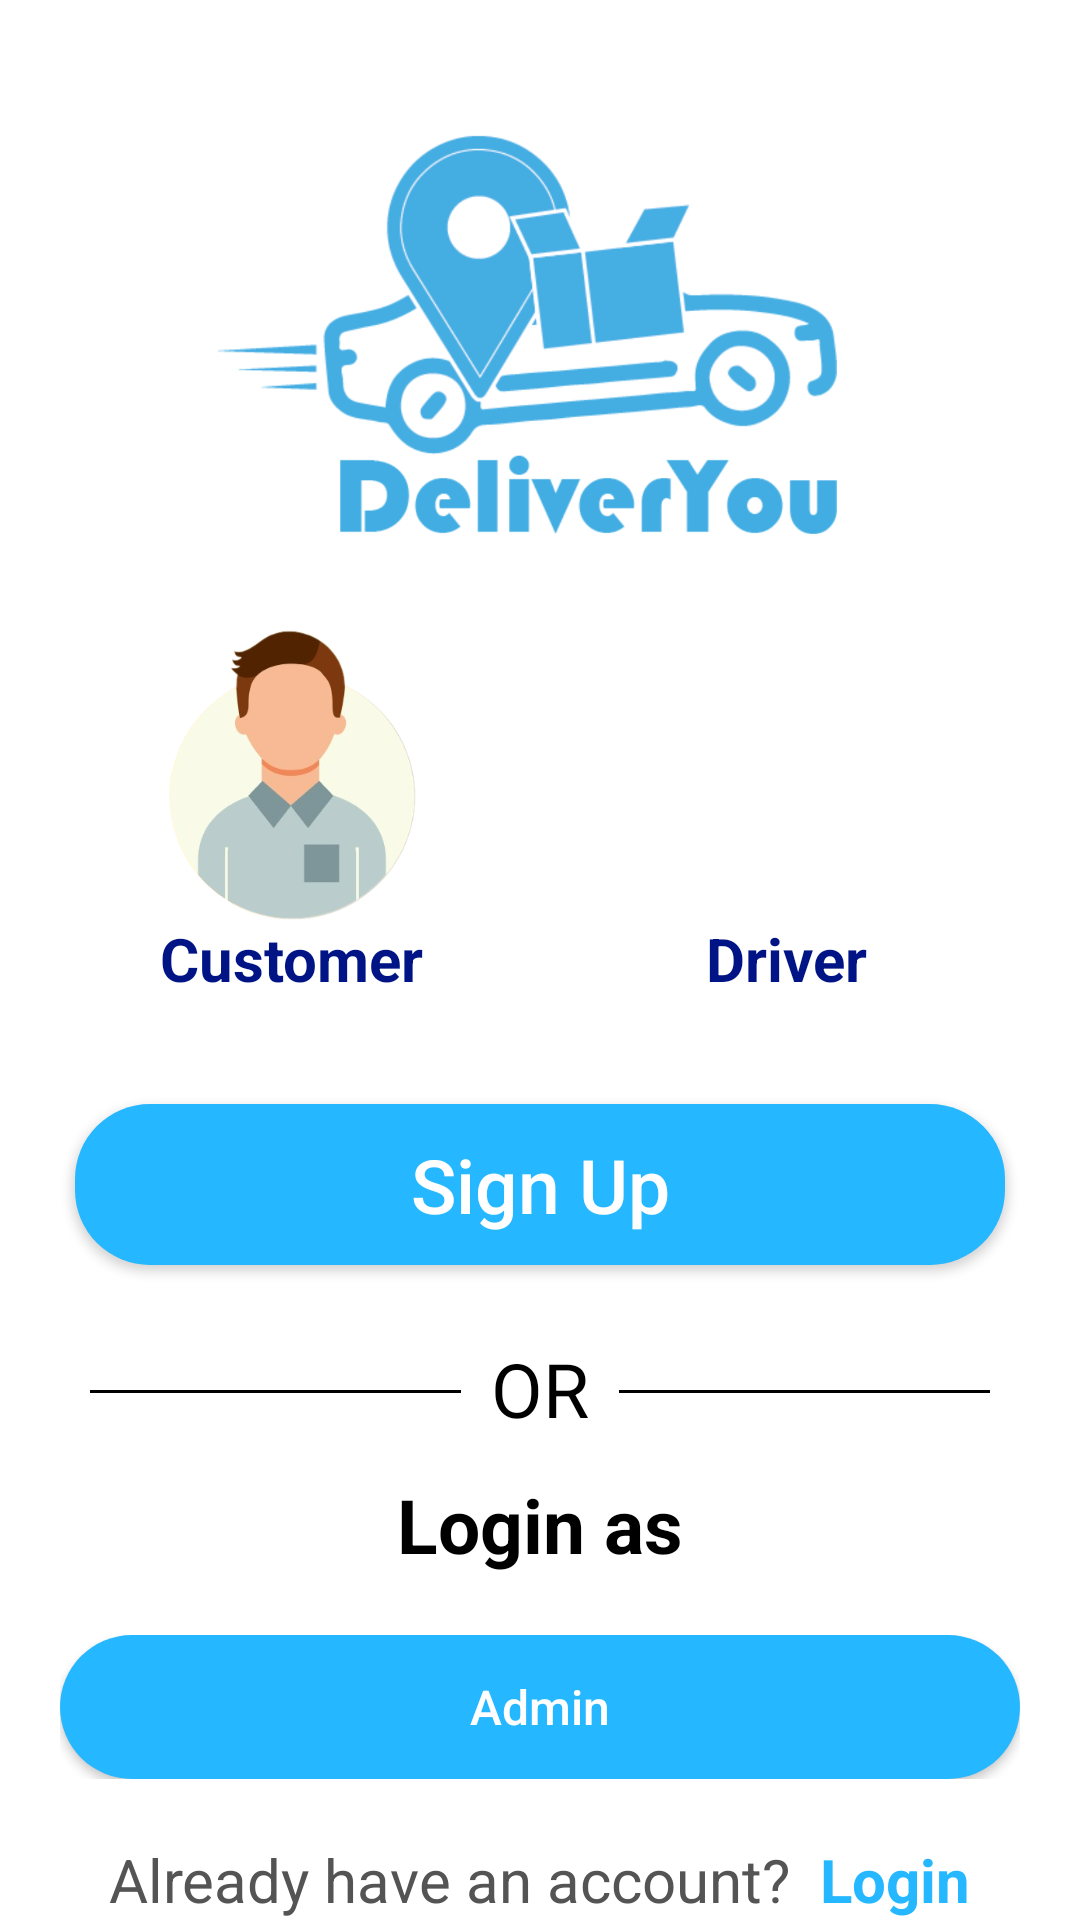

This screen was rendered from an Android layout file. Write that file and the resources it references.
<!-- AndroidManifest.xml: application theme Theme.DeliverYou -->
<!-- res/layout/activity_sign_up.xml -->
<?xml version="1.0" encoding="utf-8"?>
<RelativeLayout xmlns:android="http://schemas.android.com/apk/res/android"
    xmlns:app="http://schemas.android.com/apk/res-auto"
    xmlns:tools="http://schemas.android.com/tools"
    android:layout_width="match_parent"
    android:layout_height="match_parent"
    android:background="@color/white"
    tools:context=".Sign_Up_activity">

    <LinearLayout
        android:id="@+id/choice_layout"
        android:layout_width="match_parent"
        android:layout_height="wrap_content"
        android:layout_centerVertical="true"
        android:orientation="vertical">

        <RadioGroup
            android:id="@+id/Category_User"
            android:layout_width="match_parent"
            android:layout_height="wrap_content"
            android:layout_marginTop="10dp"
            android:orientation="horizontal">

            <LinearLayout
                android:layout_width="match_parent"
                android:layout_height="wrap_content"
                android:layout_gravity="center"
                android:gravity="center">


                <RelativeLayout
                    android:layout_width="wrap_content"
                    android:layout_height="140dp"
                    android:gravity="center">


                    <RadioButton
                        android:id="@+id/Customer"
                        android:layout_width="140dp"
                        android:layout_height="140dp"
                        android:background="@drawable/custom_radio"
                        android:button="@android:color/transparent" />

                    <ImageView
                        android:layout_width="130dp"
                        android:layout_height="130dp"
                        android:layout_centerHorizontal="true"
                        android:layout_marginTop="-10dp"
                        android:src="@drawable/customer_icon" />

                    <TextView
                        android:layout_width="wrap_content"
                        android:layout_height="wrap_content"
                        android:layout_alignParentBottom="true"
                        android:layout_centerHorizontal="true"
                        android:layout_marginBottom="10dp"
                        android:text="@string/customer"
                        android:textColor="@color/text_theme"
                        android:textSize="20sp"
                        android:textStyle="bold" />

                </RelativeLayout>


                <RelativeLayout
                    android:layout_width="wrap_content"
                    android:layout_height="140dp"
                    android:layout_marginStart="25dp"
                    android:gravity="center">

                    <RadioButton
                        android:id="@+id/Driver"
                        android:layout_width="140dp"
                        android:layout_height="140dp"
                        android:background="@drawable/custom_radio"
                        android:button="@android:color/transparent" />

                    <ImageView
                        android:layout_width="100dp"
                        android:layout_height="100dp"
                        android:layout_centerHorizontal="true"
                        android:layout_marginTop="5dp"
                        android:src="@drawable/driver_icon" />

                    <TextView
                        android:layout_width="wrap_content"
                        android:layout_height="wrap_content"
                        android:layout_alignParentBottom="true"
                        android:layout_centerHorizontal="true"
                        android:layout_marginBottom="10dp"
                        android:text="@string/driver"
                        android:textColor="@color/text_theme"
                        android:textSize="20sp"
                        android:textStyle="bold" />


                </RelativeLayout>

            </LinearLayout>
        </RadioGroup>


        <androidx.appcompat.widget.AppCompatButton
            android:id="@+id/sign_up_btn"
            android:layout_width="match_parent"
            android:layout_height="wrap_content"
            android:layout_below="@+id/choice_layout"
            android:layout_marginStart="25dp"
            android:layout_marginTop="25dp"
            android:layout_marginEnd="25dp"
            android:layout_marginBottom="25dp"
            android:background="@drawable/button_bg"
            android:padding="10dp"
            android:text="Sign Up"
            android:textAlignment="center"
            android:textAllCaps="false"
            android:textColor="@color/white"
            android:textSize="25dp" />

    </LinearLayout>


    <LinearLayout
        android:id="@+id/or_text"
        android:layout_width="match_parent"
        android:layout_height="wrap_content"
        android:layout_below="@id/choice_layout"
        android:layout_marginStart="30dp"
        android:layout_marginEnd="30dp"
        android:gravity="center_vertical">

        <View
            android:layout_width="0dp"
            android:layout_height="1dp"
            android:layout_weight="1"
            android:background="@color/black" />

        <TextView
            android:layout_width="wrap_content"
            android:layout_height="wrap_content"
            android:layout_marginStart="10dp"
            android:layout_marginEnd="10dp"
            android:layout_marginBottom="1dp"
            android:text="@string/or"
            android:textAllCaps="true"
            android:textColor="@color/black"
            android:textSize="25sp" />

        <View
            android:layout_width="0dp"
            android:layout_height="1dp"
            android:layout_weight="1"
            android:background="@color/black" />
    </LinearLayout>

    <TextView
        android:id="@+id/login_text"
        android:layout_width="wrap_content"
        android:layout_height="wrap_content"
        android:layout_below="@+id/or_text"
        android:layout_centerHorizontal="true"
        android:layout_marginTop="10dp"
        android:text="Login as"
        android:textColor="@color/black"
        android:textSize="25sp"
        android:textStyle="bold" />


    <LinearLayout
        android:id="@+id/other_option"
        android:layout_width="match_parent"
        android:layout_height="wrap_content"
        android:layout_below="@+id/login_text"
        android:layout_marginStart="20dp"
        android:layout_marginTop="20dp"
        android:layout_marginEnd="20dp"
        android:layout_marginBottom="20dp"
        android:gravity="center">


        <androidx.appcompat.widget.AppCompatButton
            android:id="@+id/admin_btn"
            android:layout_width="match_parent"
            android:layout_height="match_parent"
            android:layout_below="@+id/choice_layout"
            android:layout_weight="1"
            android:background="@drawable/button_bg"
            android:padding="4dp"
            android:text="Admin"
            android:textAlignment="center"
            android:textAllCaps="false"
            android:textColor="@color/white"
            android:textSize="16sp" />


    </LinearLayout>


    <LinearLayout
        android:layout_width="match_parent"
        android:layout_height="50dp"
        android:layout_below="@+id/other_option"
        android:layout_marginStart="20dp"
        android:layout_marginEnd="20dp"
        android:gravity="center">

        <TextView
            android:layout_width="wrap_content"
            android:layout_height="wrap_content"
            android:text="Already have an account? "
            android:textColor="@color/dim_black"
            android:textSize="20sp" />

        <TextView
            android:id="@+id/login_btn"
            android:layout_width="wrap_content"
            android:layout_height="wrap_content"
            android:layout_marginStart="5dp"
            android:text="Login"
            android:textColor="@color/blue_default"
            android:textSize="20sp"
            android:textStyle="bold" />

    </LinearLayout>

    <ImageView
        android:id="@+id/imageView"
        android:layout_width="294dp"
        android:layout_height="266dp"
        android:layout_alignParentStart="true"
        android:layout_alignParentTop="true"
        android:layout_alignParentEnd="true"
        android:layout_marginStart="65dp"
        android:layout_marginTop="11dp"
        android:layout_marginEnd="52dp"
        app:srcCompat="@drawable/deliveryou_full_logo" />


</RelativeLayout>
<!-- resources referenced by this layout -->
<resources>
  <color name="black">#000000</color>
  <color name="blue_default">#25b7ff</color>
  <color name="dim_black">#545454</color>
  <color name="text_theme">#001486</color>
  <color name="white">#ffffff</color>
  <!-- drawable button_bg (drawable) -->
  <?xml version="1.0" encoding="utf-8"?>
  <selector xmlns:android="http://schemas.android.com/apk/res/android">
      <item>
          <shape xmlns:android="http://schemas.android.com/apk/res/android"
              android:shape="rectangle">
              <solid android:color="@color/blue_default" />
              <corners android:radius="25dp" />
          </shape>
      </item>
  </selector>
  <!-- drawable customer_icon: png bitmap (drawable-v24, 74558 bytes) -->
  <!-- drawable deliveryou_full_logo: png bitmap (drawable, 181253 bytes) -->
  <string name="customer">Customer</string>
  <string name="driver">Driver</string>
  <string name="or">OR</string>
  <style name="Theme.DeliverYou" parent="Theme.MaterialComponents.DayNight.DarkActionBar">
          
          <item name="colorPrimary">@color/purple_500</item>
          <item name="colorPrimaryVariant">@color/purple_700</item>
          <item name="colorOnPrimary">@color/white</item>
          
          <item name="colorSecondary">@color/teal_200</item>
          <item name="colorSecondaryVariant">@color/teal_700</item>
          <item name="colorOnSecondary">@color/black</item>
          
          <item name="android:statusBarColor">?attr/colorPrimaryVariant</item>
          
      </style>
  <color name="purple_500">#FF6200EE</color>
  <color name="purple_700">#FF3700B3</color>
  <color name="teal_200">#FF03DAC5</color>
  <color name="teal_700">#FF018786</color>
  
  
  
      //Custom Colors
</resources>
